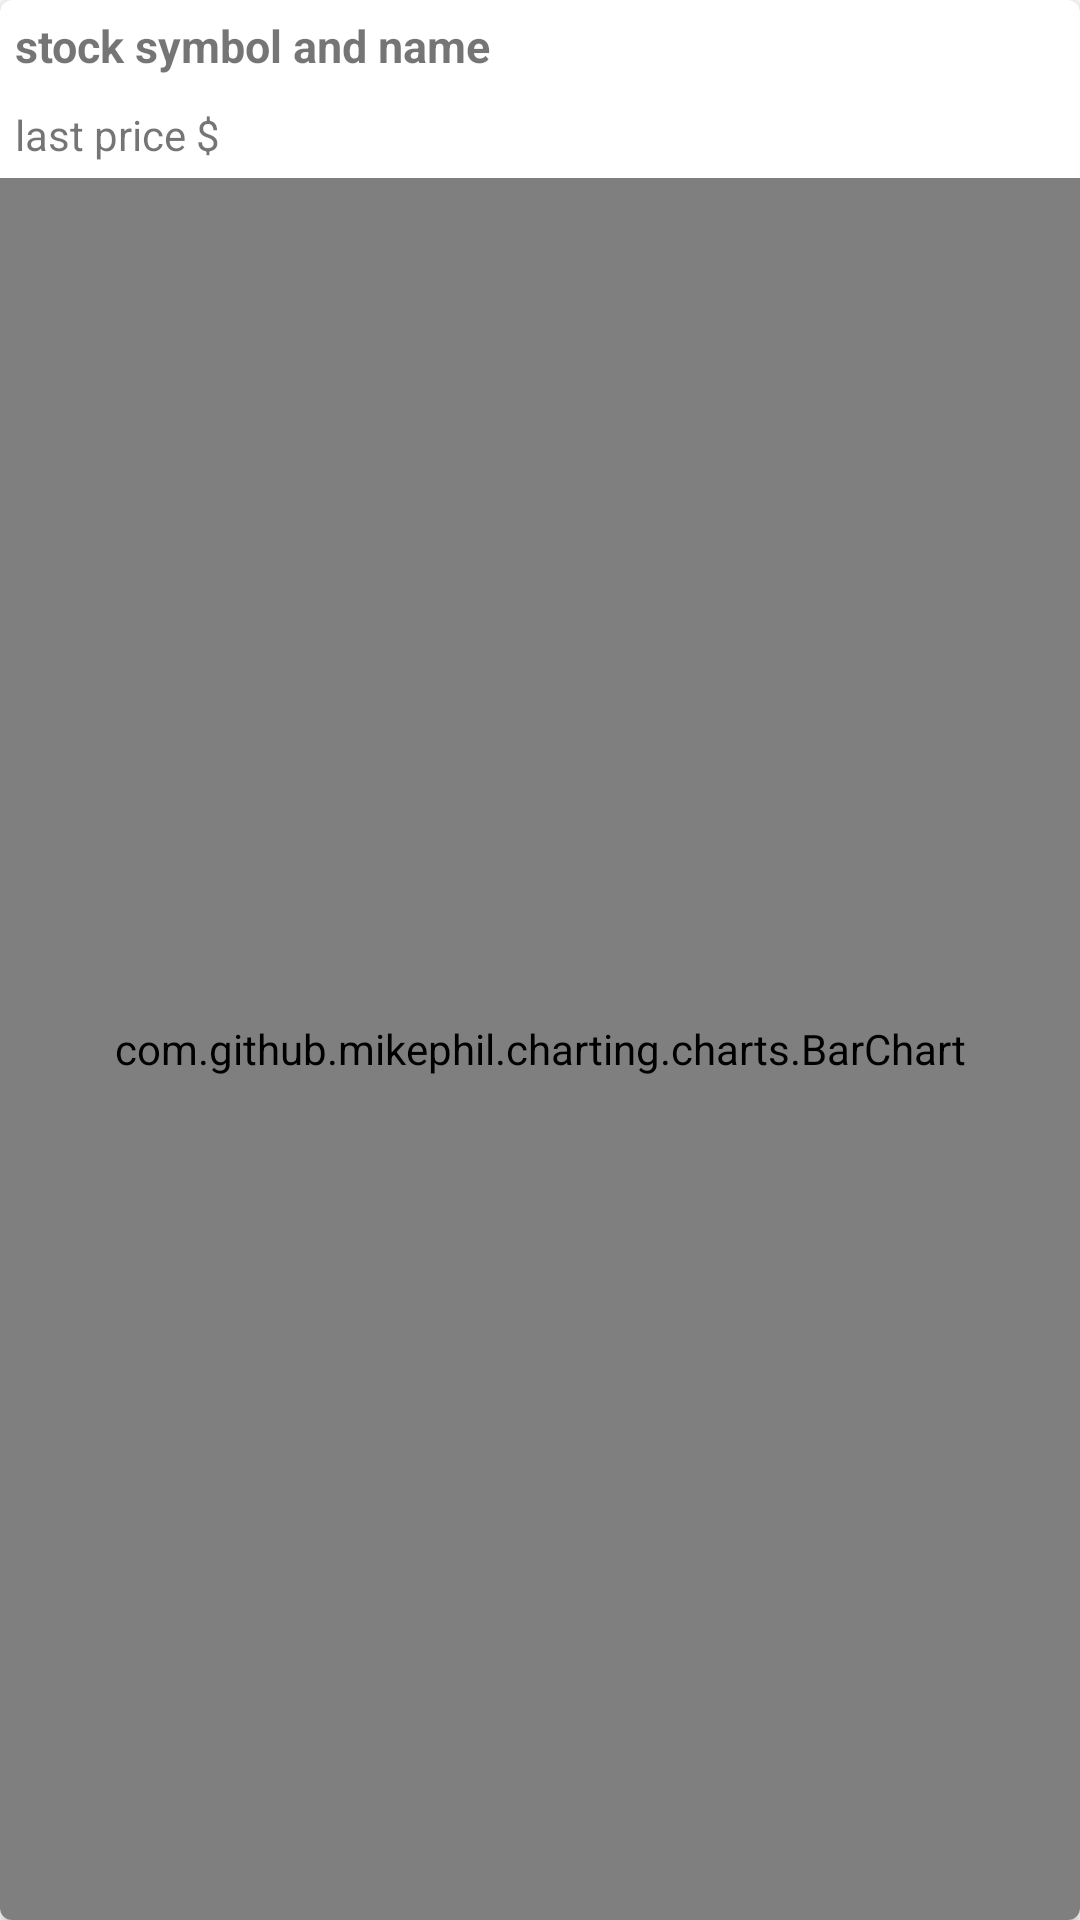

This screen was rendered from an Android layout file. Write that file and the resources it references.
<!-- AndroidManifest.xml: application theme Theme.Nikola_Tadic_rn4419.Main -->
<!-- res/layout/layout_item_stock.xml -->
<?xml version="1.0" encoding="utf-8"?>
<androidx.cardview.widget.CardView xmlns:card_view="http://schemas.android.com/apk/res-auto"
    xmlns:android="http://schemas.android.com/apk/res/android"
    android:id="@+id/card_view"
    android:layout_gravity="center"
    android:layout_width="match_parent"
    android:layout_height="200dp"
    card_view:cardCornerRadius="4dp"
    android:layout_margin="5dp">

    <LinearLayout android:orientation="vertical"
        android:layout_width="match_parent"
        android:layout_height="match_parent"
        >
        <TextView
            android:id="@+id/stock_symbol_and_name"
            android:layout_width="wrap_content"
            android:layout_height="wrap_content"
            android:text="@string/stock_symbol_name_text_holder"
            android:textStyle="bold"
            android:textSize="15sp"
            android:layout_margin="5dp"
            />

        <TextView
            android:id="@+id/stock_last_price"
            android:layout_width="wrap_content"
            android:layout_height="wrap_content"
            android:text="@string/stock_last_price_text_holder"
            android:layout_margin="5dp"/>

        <com.github.mikephil.charting.charts.BarChart
            android:id="@+id/stock_chart"
            android:layout_height="match_parent"
            android:layout_width="match_parent"/>
    </LinearLayout>
</androidx.cardview.widget.CardView>
<!-- resources referenced by this layout -->
<resources>
  <string name="stock_last_price_text_holder">last price $</string>
  <string name="stock_symbol_name_text_holder">stock symbol and name</string>
  <style name="Theme.Nikola_Tadic_rn4419.Main" parent="Theme.MaterialComponents.DayNight.DarkActionBar">
          
          <item name="colorPrimary">@color/background</item>
          <item name="colorPrimaryVariant">@color/purple_700</item>
          <item name="colorOnPrimary">@color/white</item>
          
          <item name="colorSecondary">@color/teal_200</item>
          <item name="colorSecondaryVariant">@color/teal_700</item>
          <item name="colorOnSecondary">@color/black</item>
          
          <item name="android:statusBarColor" tools:targetApi="l">?attr/colorPrimaryVariant</item>
          
      </style>
  
      //dodato
  <color name="background">#01476F</color>
  <color name="purple_700">#FF3700B3</color>
  <color name="white">#FFFFFFFF</color>
  
      //dodato
  <color name="teal_200">#FF03DAC5</color>
  <color name="teal_700">#FF018786</color>
  <color name="black">#FF000000</color>
</resources>
